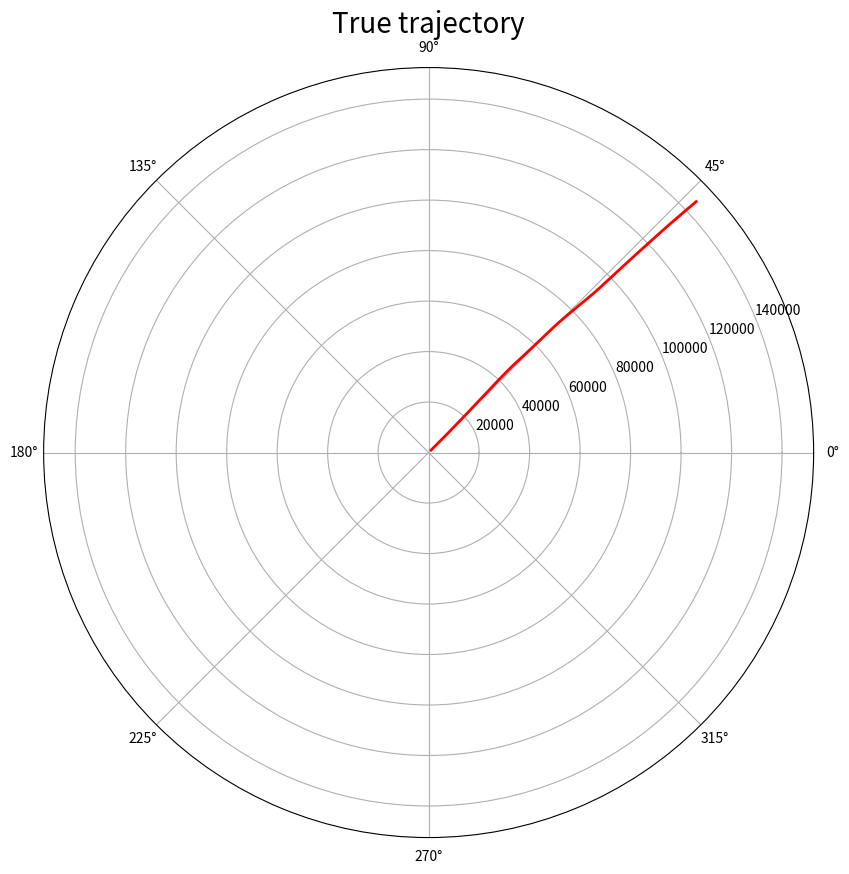
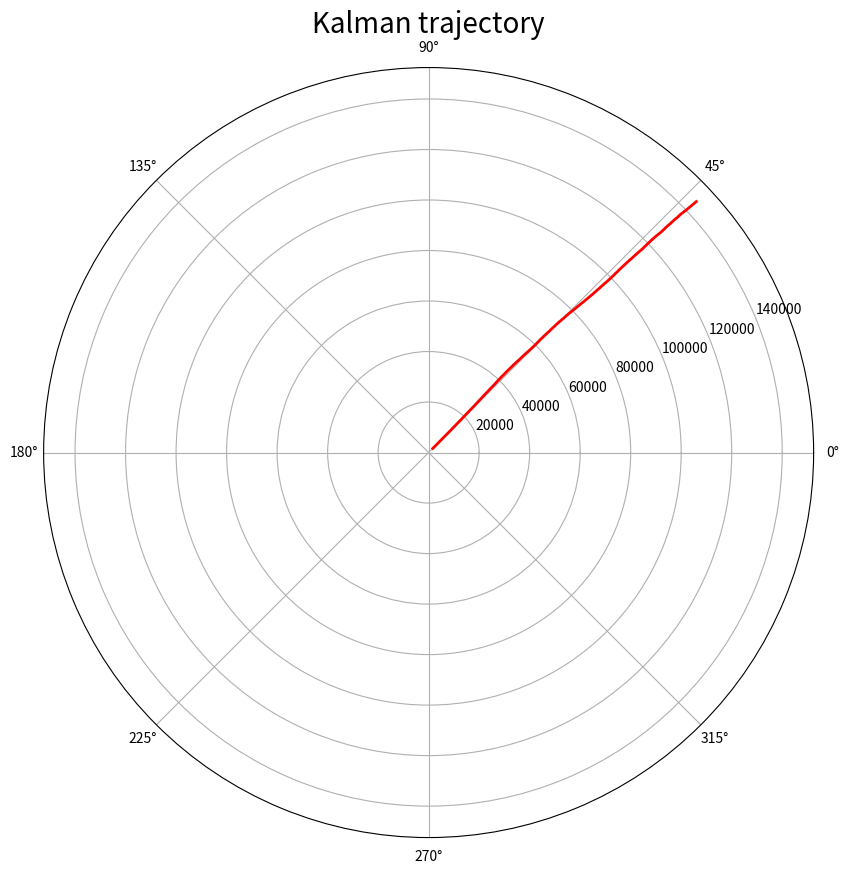
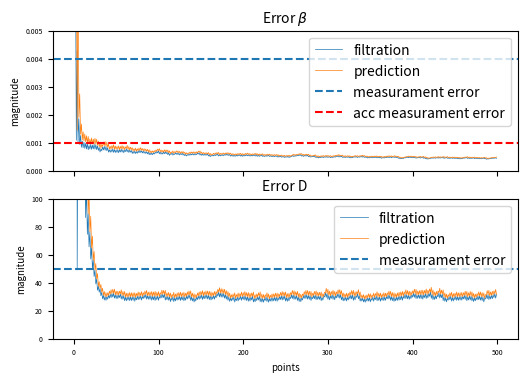

The script that saved these images, in order:

# coding: utf-8

# ## SKOLTECH, Experimental Data Processing

# [redacted]

# In[20]:

import numpy as np
import scipy as sp
from matplotlib import pyplot as plt
from numpy.linalg import inv
import matplotlib as mplb
from matplotlib.font_manager import FontProperties
get_ipython().magic('matplotlib inline')
from numpy.random import normal
from mpl_toolkits.mplot3d import Axes3D
mplb.rc('xtick', labelsize=5) 
mplb.rc('ytick', labelsize=5) 
import math


# In[53]:

def kalman(X_0, P_0, z, T, h, R, Q, dh, start_step = 0):
    N = len(z)
    X = np.zeros((len(z),*(X_0.shape)))
    P = np.zeros((len(z),*(P_0.shape)))
    Xp= np.zeros_like(X)
    for i in range(N):
        #Prediction
        Xp[i] = X[i] = T.dot(X[i-1] if i > 0 else X_0)
        P[i] = T.dot((P[i-1] if i > 0 else P_0).dot(T.transpose())) + Q
        #Filtration
        if (i >= start_step):
            tmp1 = inv(dh[i](Xp[i]).dot(P[i].dot(dh[i](Xp[i]).transpose())) + R[i])
            tmp2 = dh[i](Xp[i]).transpose().dot(tmp1)
            K = P[i].dot(tmp2)
            X[i] = Xp[i] + K.dot(z[i] - h[i](Xp[i]))
            P[i] = (np.identity(X_0.shape[0]) - K.dot(dh[i](Xp[i]))).dot(P[i])
    return X, Xp

def generate_acc_trajectory(sigma_a_2, sigma_n_2, N, x_0, v_0, t, a_bias = 0):
    if sigma_a_2 == 0:
        a = np.zeros(N) + a_bias
    else:    
        a = np.random.normal(0, sigma_a_2 ** 0.5, N) + a_bias
    v = np.ones(N) * v_0
    x = np.ones(N) * x_0
    for i, a_i in enumerate(a[:-1]):
        v[i+1] = v[i] + a_i*t
    dx = (v * t + a * t * t / 2)
    for i, dx_i in enumerate(dx[:-1]):
        x[i+1] = x[i] + dx_i
    #v2 = np.ones(N) * v_0 + a.dot(np.triu(np.ones((N, N)), 1)) * t
    #x2 = np.ones(N) * x_0 + (v2 * t + a * t * t / 2).dot(np.triu(np.ones((N, N)), 1))
    z = x + np.random.normal(0, sigma_n_2 ** 0.5, N)
    return x, z

def convert_to_polar(X):
    x = X[:,0,0]
    y = X[:,2,0]
    D = (x**2 + y**2) ** 0.5
    b = np.arctan(x / y)
    return b, D


# # Generate a true trajectory

# In[6]:

N = 500
t = 2
x_0 = 1000
y_0 = 1000
sigma_a_2 = 0.3 ** 2
v_x = 100
v_y = 100

x, _ = generate_acc_trajectory(sigma_a_2, 1, N, x_0, v_x, t)
y, _ = generate_acc_trajectory(sigma_a_2, 1, N, y_0, v_y, t)


# # Generate also true values of range $D$ and azimut $\beta$

# In[7]:

D = (x**2 + y**2) ** 0.5
b = np.arctan(x / y)


# In[8]:

fig = plt.figure(figsize=(10, 10))
ax = fig.add_subplot(111, polar=True)
ax.set_title('True trajectory', fontsize = 20)
ax.plot(b, D, 'r', linewidth=2)
ax.xaxis.set_tick_params(labelsize=10)
ax.yaxis.set_tick_params(labelsize=10)


# # Generate measurements $D^m$ and $\beta^m$

# In[32]:

sigma_D = 50
sigma_b = 0.004
z = [np.zeros(1) for x in range(N)]
for i in range(0, N, 2):
    D_n = np.random.normal(0, sigma_D, 1)
    b_n = np.random.normal(0, sigma_b, 1)
    z[i] = np.array([D_n + D[i],b_n + b[i]])


# # Generate more accurate measurements of azimuth 

# In[33]:

sigma_b_add = 0.001
for i in range(1, N, 2):
    b_n = np.random.normal(0, sigma_b_add, 1)
    z[i] = np.array([b_n + b[i]])


# # Initial conditions for Kalman filter algorithm

# In[37]:

x_1 = z[0][0, 0] * math.sin(z[0][1, 0])
x_3 = z[2][0, 0] * math.sin(z[2][1, 0])
y_1 = z[0][0, 0] * math.cos(z[0][1, 0])
y_3 = z[2][0, 0] * math.cos(z[2][1, 0])
X_0 = np.array([[x_3],[(x_3 - x_1) / 2 / t], [y_3],[(y_3 - y_1) / 2 / t]])
P_0 = np.eye(4) * 10 ** 4


# # Develop Kalman filter algorithm to estimate state vector

# In[40]:

def h_1(X):
    x = X[0]
    y = X[2]
    H = np.zeros((2, 1))
    H[0] = (x ** 2 + y ** 2) ** 0.5
    H[1] = np.arctan(x / y)
    return H

def dh_1(X):
    x = X[0, 0]
    y = X[2, 0]
    dH = np.zeros((2, 4))
    dH[0, 0] = x / (x ** 2 + y ** 2) ** 0.5
    dH[0, 2] = y / (x ** 2 + y ** 2) ** 0.5
    dH[1, 0] = y / (x ** 2 + y ** 2)
    dH[1, 2] = - x / (x ** 2 + y ** 2)
    return dH

def h_2(X):
    x = X[0]
    y = X[2]
    H = np.zeros((1, 1))
    H[0] = np.arctan(x / y)
    return H

def dh_2(X):
    x = X[0, 0]
    y = X[2, 0]
    dH = np.zeros((1, 4))
    dH[0, 0] = y / (x ** 2 + y ** 2)
    dH[0, 2] = - x / (x ** 2 + y ** 2)
    return dH

R_1 = np.array([[sigma_D ** 2, 0], [0, sigma_b ** 2]])
R_2 = np.array([[sigma_b_add ** 2]])


# In[45]:

T = np.zeros((4, 4))
T[0:2, 0:2] = np.array([[1, t], [0, 1]])
T[2:4, 2:4] = np.array([[1, t], [0, 1]])

G = np.zeros((4, 2)) 
G[0:2, 0:1] = np.array([[t ** 2 / 2], [t]])
G[2:4, 1:2] = np.array([[t ** 2 / 2], [t]])
Q = G.dot(G.transpose() * sigma_a_2)


dh = list(range(N))
h = list(range(N))
R = list(range(N))
for i in range(0, N, 2):
    h[i] = h_1
    dh[i] = dh_1
    R[i] = R_1
    
for i in range(1, N, 2):
    h[i] = h_2
    dh[i] = dh_2
    R[i] = R_2


# In[54]:

X, Xp = kalman(X_0, P_0, z, T, h, R, Q, dh, 3)


# In[74]:

b_f, D_f = convert_to_polar(Xp)
fig = plt.figure(figsize=(10, 10))
ax = fig.add_subplot(111, polar=True)
ax.set_title('Kalman trajectory', fontsize = 20)
ax.plot(b_f, D_f, 'r', linewidth=2)
ax.xaxis.set_tick_params(labelsize=10)
ax.yaxis.set_tick_params(labelsize=10)


# # Run Kalman filter algorithm over $M=500$ runs

# In[67]:

M = 500
error_b_f = np.zeros((N, M))
error_D_f = np.zeros((N, M))
error_b_p = np.zeros((N, M))
error_D_p = np.zeros((N, M))

for i in range(M):
    x, _ = generate_acc_trajectory(sigma_a_2, 1, N, x_0, v_x, t)
    y, _ = generate_acc_trajectory(sigma_a_2, 1, N, y_0, v_y, t)
    
    D = (x**2 + y**2) ** 0.5
    b = np.arctan(x / y)
    z = [np.zeros(1) for x in range(N)]
    for j in range(0, N, 2):
        D_n = np.random.normal(0, sigma_D, 1)
        b_n = np.random.normal(0, sigma_b, 1)
        z[j] = np.array([D_n + D[j],b_n + b[j]])
    for j in range(1, N, 2):
        b_n = np.random.normal(0, sigma_b_add, 1)
        z[j] = np.array([b_n + b[j]])
        
    x_1 = z[0][0, 0] * math.sin(z[0][1, 0])
    x_3 = z[2][0, 0] * math.sin(z[2][1, 0])
    y_1 = z[0][0, 0] * math.cos(z[0][1, 0])
    y_3 = z[2][0, 0] * math.cos(z[2][1, 0])
    X_0 = np.array([[x_3],[(x_3 - x_1) / 2 / t], [y_3],[(y_3 - y_1) / 2 / t]])
    
    X, Xp = kalman(X_0, P_0, z, T, h, R, Q, dh, 3)
    
    b_f, D_f = convert_to_polar(X)
    b_p, D_p = convert_to_polar(Xp)
    
    error_b_f[:,i] = (b - b_f) ** 2
    error_D_f[:,i] = (D - D_f) ** 2
    error_b_p[:,i] = (b - b_p) ** 2
    error_D_p[:,i] = (D - D_p) ** 2


# In[73]:

fig, ax = plt.subplots(2,1, figsize=(6,4), dpi = 600, sharex = True)
ax[0].set_title(r'Error $\beta$', fontsize = 10)
ax[0].plot( (np.sum(error_b_f,axis=1)/(M-1))**0.5, label = 'filtration', linewidth=0.5)
ax[0].plot( (np.sum(error_b_p,axis=1)/(M-1))**0.5,  label = 'prediction', linewidth=0.5)
ax[0].set_ylabel('magnitude', fontsize = 7)
ax[0].axhline(sigma_b, label = "measurament error", linestyle='--')
ax[0].axhline(sigma_b_add, label = "acc measurament error", color = 'r', linestyle='--')
ax[0].set_ylim((0, 0.005))
ax[0].legend(loc='upper right')

ax[1].set_title('Error D', fontsize = 10)
ax[1].plot( (np.sum(error_D_f,axis=1)/(M-1))**0.5, label = 'filtration', linewidth=0.5)
ax[1].plot( (np.sum(error_D_p,axis=1)/(M-1))**0.5,  label = 'prediction', linewidth=0.5)
ax[1].set_xlabel('points', fontsize = 7)
ax[1].set_ylabel('magnitude', fontsize = 7)
ax[1].axhline(sigma_D, label = "measurament error", linestyle='--')
ax[1].set_ylim((0, 100))
ax[1].legend(loc='upper right');


# ## One can see from this plot that measurement error (even more accurate measurement error) is times higher than true estimaiton error of filtration and prediction. Also there is an oscillation of Error D and Error b which corespond to different measurements. It can be due-to different accuracy of measurements on odd and even steps.

# # Conclusion

# ## Today we have learned extended Kalman filter with different sources of measurements

# In[ ]:



